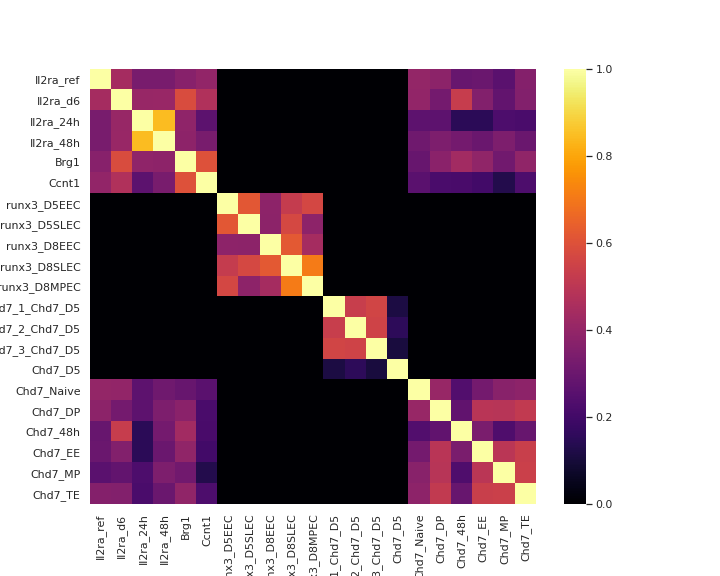

The table this chart was drawn from, first rows:
, Il2ra_ref, Il2ra_d6, Il2ra_24h, Il2ra_48h, Brg1, Ccnt1, runx3_D5EEC, runx3_D5SLEC, runx3_D8EEC, runx3_D8SLEC, runx3_D8MPEC, Chd7_1_Chd7_D5, Chd7_2_Chd7_D5, Chd7_3_Chd7_D5, Chd7_D5, Chd7_Naive, Chd7_DP, Chd7_48h, Chd7_EE, Chd7_MP, Chd7_TE
Il2ra_ref, 1.0, 0.1954, 0.1114, 0.1103, 0.1373, 0.1579, 0.0, 0.0, 0.0, 0.0, 0.0, 0.0, 0.0, 0.0, 0.0, 0.1602, 0.1451, 0.08362, 0.09007, 0.06768, 0.13
Il2ra_d6, 0.1954, 1.0, 0.1657, 0.1694, 0.3407, 0.2211, 0.0, 0.0, 0.0, 0.0, 0.0, 0.0, 0.0, 0.0, 0.0, 0.1569, 0.1049, 0.2782, 0.1287, 0.07783, 0.1284
Il2ra_24h, 0.1114, 0.1657, 1.0, 0.7143, 0.1514, 0.06857, 0.0, 0.0, 0.0, 0.0, 0.0, 0.0, 0.0, 0.0, 0.0, 0.07143, 0.07143, 0.02286, 0.02286, 0.05143, 0.04857
Il2ra_48h, 0.1103, 0.1694, 0.7143, 1.0, 0.1495, 0.1105, 0.0, 0.0, 0.0, 0.0, 0.0, 0.0, 0.0, 0.0, 0.0, 0.09661, 0.1204, 0.1041, 0.09007, 0.1201, 0.08875
Brg1, 0.1373, 0.3407, 0.1514, 0.1495, 1.0, 0.3596, 0.0, 0.0, 0.0, 0.0, 0.0, 0.0, 0.0, 0.0, 0.0, 0.08423, 0.142, 0.1911, 0.1544, 0.09983, 0.1537
Ccnt1, 0.1579, 0.2211, 0.06857, 0.1105, 0.3596, 1.0, 0.0, 0.0, 0.0, 0.0, 0.0, 0.0, 0.0, 0.0, 0.0, 0.06842, 0.04912, 0.04737, 0.04044, 0.01754, 0.05263
runx3_D5EEC, 0.0, 0.0, 0.0, 0.0, 0.0, 0.0, 1.0, 0.3825, 0.1466, 0.274, 0.3233, 0.0, 0.0, 0.0, 0.0, 0.0, 0.0, 0.0, 0.0, 0.0, 0.0
runx3_D5SLEC, 0.0, 0.0, 0.0, 0.0, 0.0, 0.0, 0.3825, 1.0, 0.1437, 0.3255, 0.1476, 0.0, 0.0, 0.0, 0.0, 0.0, 0.0, 0.0, 0.0, 0.0, 0.0
runx3_D8EEC, 0.0, 0.0, 0.0, 0.0, 0.0, 0.0, 0.1466, 0.1437, 1.0, 0.3888, 0.1961, 0.0, 0.0, 0.0, 0.0, 0.0, 0.0, 0.0, 0.0, 0.0, 0.0
runx3_D8SLEC, 0.0, 0.0, 0.0, 0.0, 0.0, 0.0, 0.274, 0.3255, 0.3888, 1.0, 0.5035, 0.0, 0.0, 0.0, 0.0, 0.0, 0.0, 0.0, 0.0, 0.0, 0.0
runx3_D8MPEC, 0.0, 0.0, 0.0, 0.0, 0.0, 0.0, 0.3233, 0.1476, 0.1961, 0.5035, 1.0, 0.0, 0.0, 0.0, 0.0, 0.0, 0.0, 0.0, 0.0, 0.0, 0.0
Chd7_1_Chd7_D5, 0.0, 0.0, 0.0, 0.0, 0.0, 0.0, 0.0, 0.0, 0.0, 0.0, 0.0, 1.0, 0.286, 0.3149, 0.01362, 0.0, 0.0, 0.0, 0.0, 0.0, 0.0
Chd7_2_Chd7_D5, 0.0, 0.0, 0.0, 0.0, 0.0, 0.0, 0.0, 0.0, 0.0, 0.0, 0.0, 0.286, 1.0, 0.3057, 0.02341, 0.0, 0.0, 0.0, 0.0, 0.0, 0.0
Chd7_3_Chd7_D5, 0.0, 0.0, 0.0, 0.0, 0.0, 0.0, 0.0, 0.0, 0.0, 0.0, 0.0, 0.3149, 0.3057, 1.0, 0.01149, 0.0, 0.0, 0.0, 0.0, 0.0, 0.0
Chd7_D5, 0.0, 0.0, 0.0, 0.0, 0.0, 0.0, 0.0, 0.0, 0.0, 0.0, 0.0, 0.01362, 0.02341, 0.01149, 1.0, 0.0, 0.0, 0.0, 0.0, 0.0, 0.0
Chd7_Naive, 0.1602, 0.1569, 0.07143, 0.09661, 0.08423, 0.06842, 0.0, 0.0, 0.0, 0.0, 0.0, 0.0, 0.0, 0.0, 0.0, 1.0, 0.1667, 0.05802, 0.1048, 0.1387, 0.149
Chd7_DP, 0.1451, 0.1049, 0.07143, 0.1204, 0.142, 0.04912, 0.0, 0.0, 0.0, 0.0, 0.0, 0.0, 0.0, 0.0, 0.0, 0.1667, 1.0, 0.07509, 0.2426, 0.2403, 0.2662
Chd7_48h, 0.08362, 0.2782, 0.02286, 0.1041, 0.1911, 0.04737, 0.0, 0.0, 0.0, 0.0, 0.0, 0.0, 0.0, 0.0, 0.0, 0.05802, 0.07509, 1.0, 0.114, 0.05461, 0.08362
Chd7_EE, 0.09007, 0.1287, 0.02286, 0.09007, 0.1544, 0.04044, 0.0, 0.0, 0.0, 0.0, 0.0, 0.0, 0.0, 0.0, 0.0, 0.1048, 0.2426, 0.114, 1.0, 0.2463, 0.2886
Chd7_MP, 0.06768, 0.07783, 0.05143, 0.1201, 0.09983, 0.01754, 0.0, 0.0, 0.0, 0.0, 0.0, 0.0, 0.0, 0.0, 0.0, 0.1387, 0.2403, 0.05461, 0.2463, 1.0, 0.2927
Chd7_TE, 0.13, 0.1284, 0.04857, 0.08875, 0.1537, 0.05263, 0.0, 0.0, 0.0, 0.0, 0.0, 0.0, 0.0, 0.0, 0.0, 0.149, 0.2662, 0.08362, 0.2886, 0.2927, 1.0
